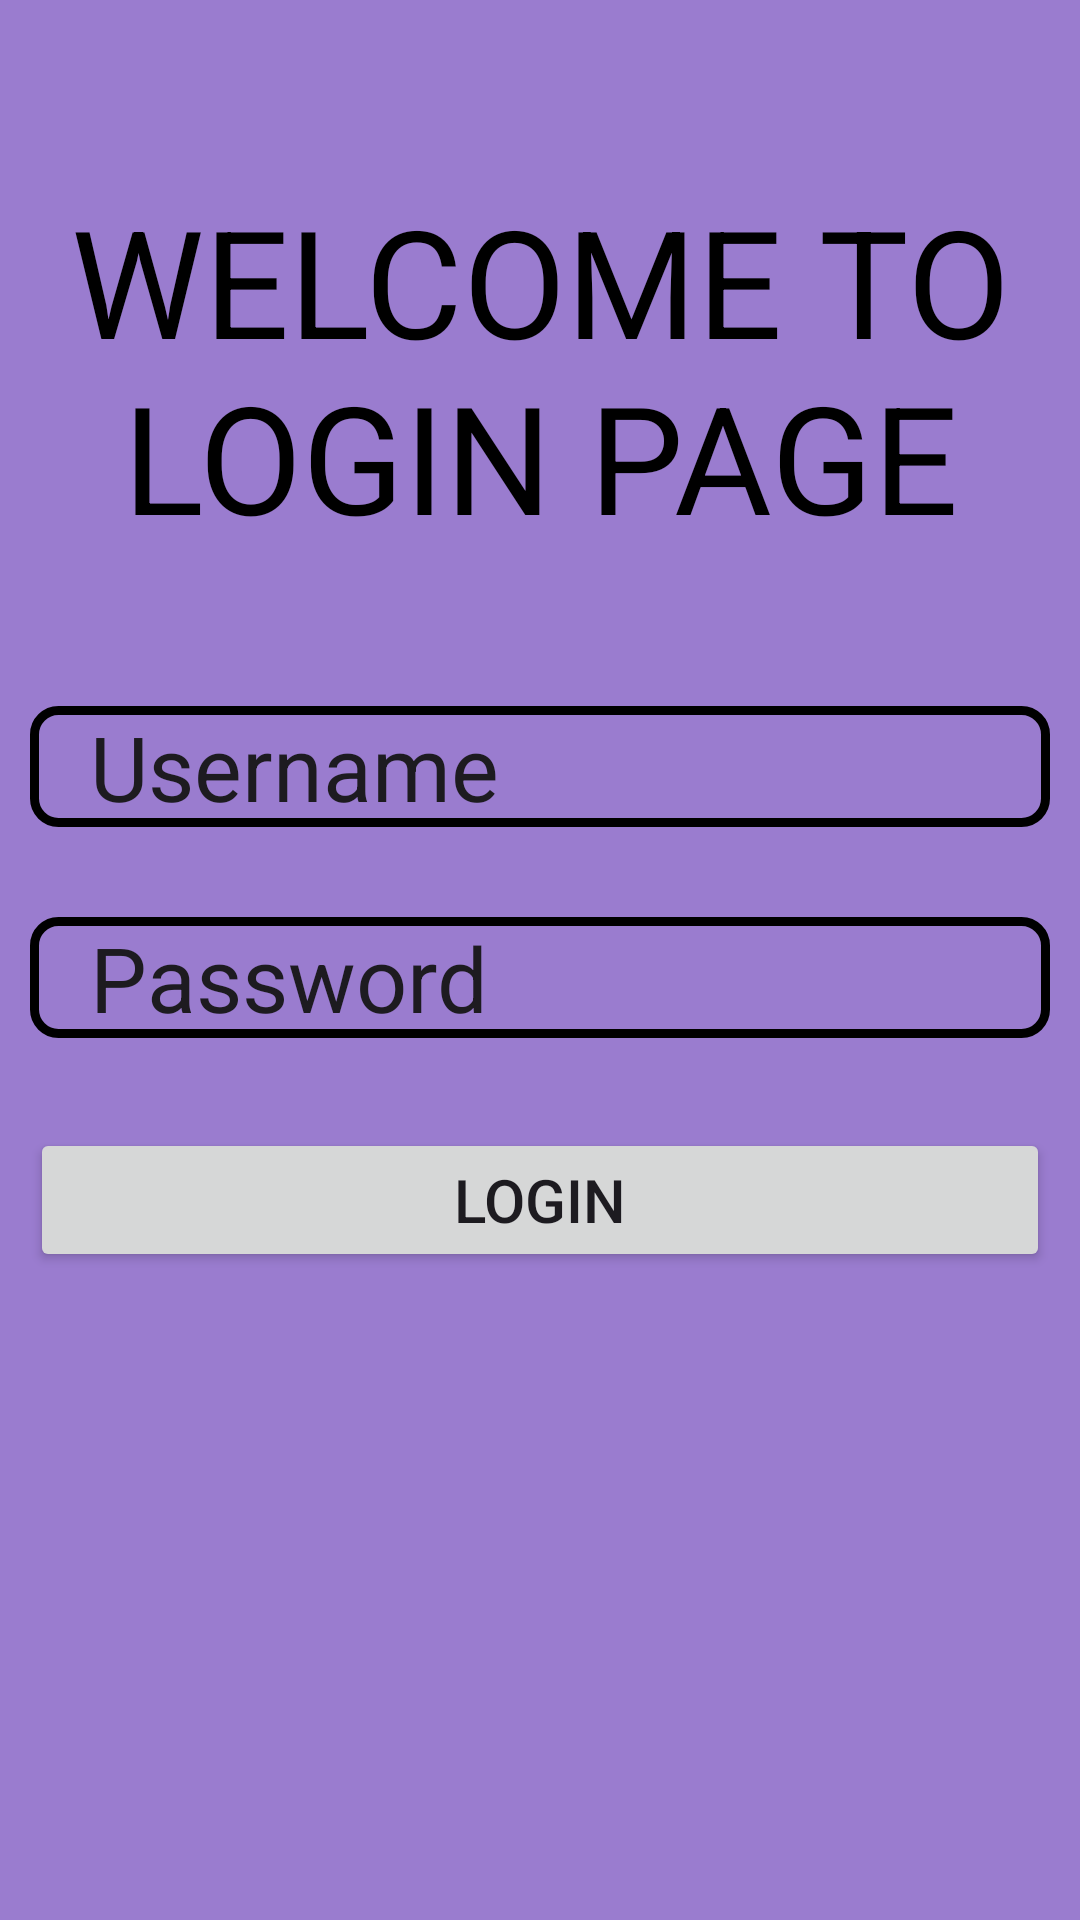

Produce the Android XML layout that renders to this screen, including the resource entries it uses.
<!-- AndroidManifest.xml: application theme Theme.EbookApp -->
<!-- res/layout/login.xml -->
<?xml version="1.0" encoding="utf-8"?>
<LinearLayout
    xmlns:android="http://schemas.android.com/apk/res/android"
    xmlns:tools="http://schemas.android.com/tools"
    tools:context=".login"
    android:layout_height="match_parent"
    android:layout_width="match_parent"
    android:background="@color/purple"
    android:padding="10dp"
    android:orientation="vertical">
    <TextView
        android:layout_width="match_parent"
        android:layout_height="wrap_content"
        android:textSize="50sp"
        android:text="WELCOME TO LOGIN PAGE"
        android:textColor="@color/black"
        android:gravity="center_horizontal"
        android:layout_marginTop="50dp"/>
    <EditText
        android:layout_width="match_parent"
        android:layout_height="wrap_content"
        android:layout_marginTop="50dp"
        android:text="Username"
        android:id="@+id/loguser"
        android:paddingLeft="20dp"
        android:textStyle="normal"
        android:textSize="30sp"
        android:background="@drawable/edittext"/>
    <EditText
        android:layout_width="match_parent"
        android:layout_height="wrap_content"
        android:layout_marginTop="30dp"
        android:paddingLeft="20dp"
        android:text="Password"
        android:textStyle="normal"
        android:id="@+id/logpass"
        android:textSize="30sp"
        android:background="@drawable/edittext"/>
    <Button
        android:layout_width="match_parent"
        android:layout_height="wrap_content"
        android:id="@+id/logbtn"
        android:layout_marginTop="30dp"
        android:textSize="20sp"
        android:text="LOGIN"/>


</LinearLayout>
<!-- resources referenced by this layout -->
<resources>
  <color name="black">#FF000000</color>
  <color name="purple">#9A7CCF</color>
  <!-- drawable edittext (drawable) -->
  <?xml version="1.0" encoding="utf-8"?>
  <shape
      xmlns:android="http://schemas.android.com/apk/res/android"
      android:shape="rectangle">
  
      <corners
          android:radius="8dp"/>
      <stroke
          android:width="3dp"
          android:color="@color/black">>
      </stroke>
  </shape>
  <style name="Theme.EbookApp" parent="Base.Theme.EbookApp" />
  <style name="Base.Theme.EbookApp" parent="Theme.Material3.DayNight.NoActionBar">
          
          
      </style>
</resources>
